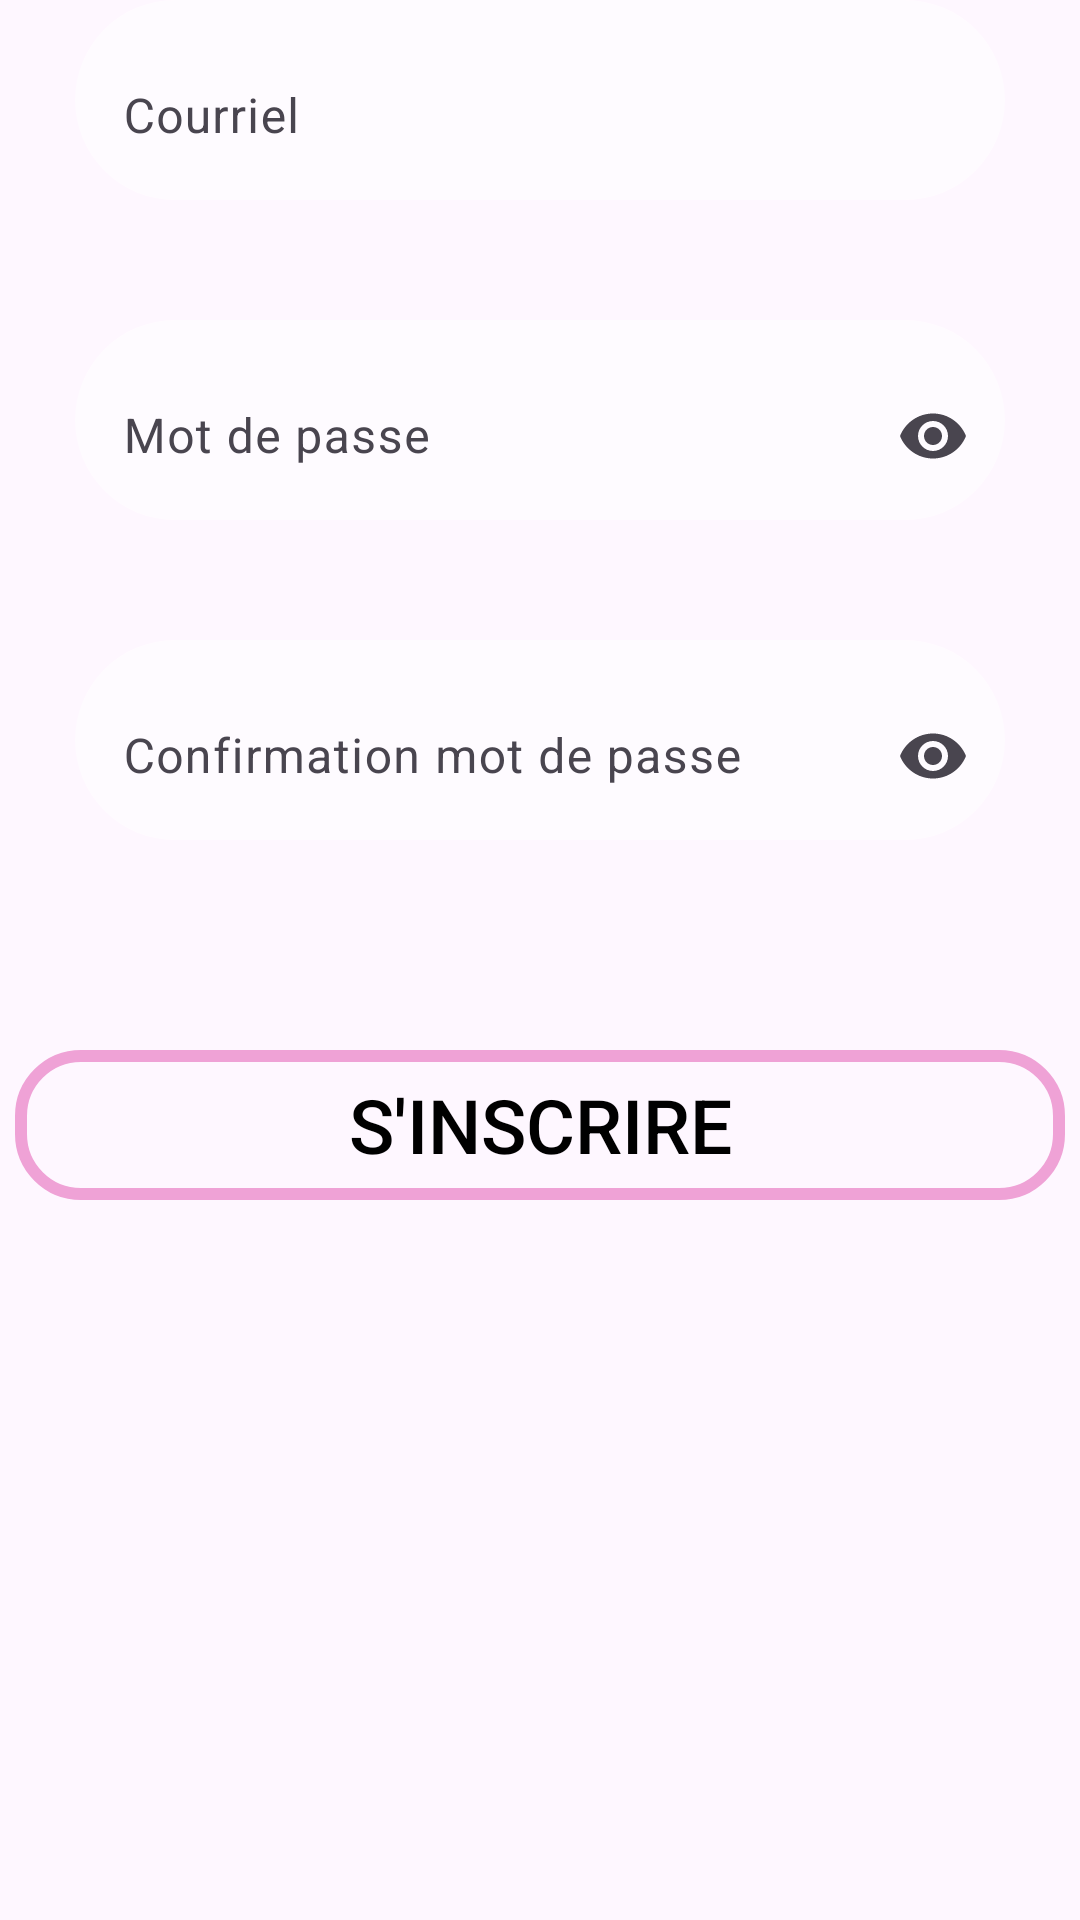

Write the Android layout XML for this screen, with the resource values it uses.
<!-- AndroidManifest.xml: application theme Theme.Dorstu -->
<!-- res/layout/activity_page_creer.xml -->
<?xml version="1.0" encoding="utf-8"?>
<androidx.constraintlayout.widget.ConstraintLayout xmlns:android="http://schemas.android.com/apk/res/android"
    xmlns:app="http://schemas.android.com/apk/res-auto"
    xmlns:tools="http://schemas.android.com/tools"
    android:layout_width="match_parent"
    android:layout_height="match_parent"
    tools:context=".PageCreer">

    <ImageView
        android:id="@+id/backgroundImageView"
        android:layout_width="0dp"
        android:layout_height="0dp"
        android:contentDescription="@string/desc_background"
        android:scaleType="centerCrop"
        android:src="@drawable/mainactivity"
        app:layout_constraintBottom_toBottomOf="parent"
        app:layout_constraintEnd_toEndOf="parent"
        app:layout_constraintStart_toStartOf="parent"
        app:layout_constraintTop_toTopOf="parent" />

    <com.google.android.material.textfield.TextInputLayout
        android:id="@+id/textInputLayoutEmail"
        android:layout_width="310dp"
        android:layout_height="wrap_content"
        android:layout_margin="40dp"
        android:background="@drawable/rounded_edittext_background"
        android:padding="0dp"
        app:boxBackgroundMode="none"
        app:boxCornerRadiusBottomEnd="30dp"
        app:boxCornerRadiusBottomStart="30dp"
        app:boxCornerRadiusTopEnd="30dp"
        app:boxCornerRadiusTopStart="30dp"
        app:layout_constraintEnd_toEndOf="parent"
        app:layout_constraintHorizontal_bias="0.5"
        app:layout_constraintStart_toStartOf="parent"
        tools:layout_editor_absoluteY="254dp">


        <com.google.android.material.textfield.TextInputEditText
            android:id="@+id/etEmail"
            android:layout_width="match_parent"
            android:layout_height="wrap_content"
            android:hint="Courriel" />
    </com.google.android.material.textfield.TextInputLayout>


    <com.google.android.material.textfield.TextInputLayout
        android:id="@+id/textInputLayoutPassword"
        android:layout_width="310dp"
        android:layout_height="wrap_content"
        android:padding="0dp"
        android:layout_margin="40dp"
        android:layout_marginTop="70dp"
        android:background="@drawable/rounded_edittext_background"
        app:endIconMode="password_toggle"
        app:boxBackgroundMode="none"
        app:boxCornerRadiusTopStart="30dp"
        app:boxCornerRadiusTopEnd="30dp"
        app:boxCornerRadiusBottomStart="30dp"
        app:boxCornerRadiusBottomEnd="30dp"
        app:layout_constraintEnd_toEndOf="parent"
        app:layout_constraintHorizontal_bias="0.5"
        app:layout_constraintStart_toStartOf="parent"
        app:layout_constraintTop_toBottomOf="@+id/textInputLayoutEmail">




        <com.google.android.material.textfield.TextInputEditText
            android:id="@+id/etPassword"
            android:layout_width="match_parent"
            android:layout_height="wrap_content"
            android:hint="Mot de passe"
            android:inputType="textPassword" />
    </com.google.android.material.textfield.TextInputLayout>

    <com.google.android.material.textfield.TextInputLayout
        android:id="@+id/textInputLayoutConfirmPassword"
        android:layout_width="310dp"
        android:layout_height="wrap_content"
        android:padding="0dp"
        android:layout_margin="40dp"
        android:layout_marginTop="70dp"
        android:background="@drawable/rounded_edittext_background"
        app:endIconMode="password_toggle"
        app:boxBackgroundMode="none"
        app:boxCornerRadiusTopStart="30dp"
        app:boxCornerRadiusTopEnd="30dp"
        app:boxCornerRadiusBottomStart="30dp"
        app:boxCornerRadiusBottomEnd="30dp"
        app:layout_constraintEnd_toEndOf="parent"
        app:layout_constraintHorizontal_bias="0.5"
        app:layout_constraintStart_toStartOf="parent"
        app:layout_constraintTop_toBottomOf="@+id/textInputLayoutPassword">



        <com.google.android.material.textfield.TextInputEditText
            android:id="@+id/etConfirmPassword"
            android:layout_width="match_parent"
            android:layout_height="wrap_content"
            android:hint="Confirmation mot de passe"
            android:inputType="textPassword"/>
    </com.google.android.material.textfield.TextInputLayout>


    
    
    <Button
        android:id="@+id/createAccountButton"
        android:layout_width="350dp"
        android:layout_height="50dp"
        android:layout_marginTop="70dp"
        android:background="@drawable/button_border"
        android:text="S'inscrire"
        android:textColor="#000000"
        android:textSize="25sp"
        app:layout_constraintEnd_toEndOf="parent"
        app:layout_constraintHorizontal_bias="0.492"
        app:layout_constraintStart_toStartOf="parent"
        app:layout_constraintTop_toBottomOf="@+id/textInputLayoutConfirmPassword"/>


</androidx.constraintlayout.widget.ConstraintLayout>
<!-- resources referenced by this layout -->
<resources>
  <!-- drawable button_border (drawable) -->
  <layer-list xmlns:android="http://schemas.android.com/apk/res/android">
      
      <item android:id="@android:id/background">
          <shape android:shape="rectangle">
              <solid android:color="@android:color/transparent" />
              
              <stroke
                  android:width="4dp"
                  android:color="#EFA2D6" /> 
              
              <corners android:radius="20dp" />
          </shape>
      </item>
  
      
      <item android:id="@android:id/content">
          <shape android:shape="rectangle">
              <solid android:color="@android:color/transparent" />
              
              <corners android:radius="20dp" />
          </shape>
      </item>
  </layer-list>
  <!-- drawable rounded_edittext_background (drawable) -->
  <?xml version="1.0" encoding="utf-8"?>
  <shape xmlns:android="http://schemas.android.com/apk/res/android">
      <solid android:color="@color/transparent"/>
      <corners android:radius="35dp"/>
  </shape>
  <string name="desc_background">Description du fond d\'écran</string>
  <style name="Theme.Dorstu" parent="Base.Theme.Dorstu" />
  <color name="transparent">#80FFFFFF</color>
  <style name="Base.Theme.Dorstu" parent="Theme.Material3.DayNight.NoActionBar">
          
          
      </style>
</resources>
